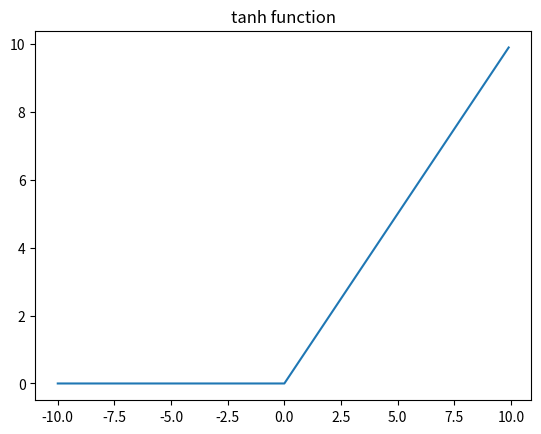

The script that saved this image:
import numpy as np
import matplotlib.pyplot as plt

def relu(x):
    # 1. 넘파의 maximum() 함수는 인수로 주어진 수 중에서 가장 큰 수를 변환
    # 따라서 x가 0보다 작거나 같을 때 0을 반환하고, x가 0보다 크면 x를 반환
    return  np.maximum(0, x)

# 2. 
x = np.arange(-10, 10, 0.1)
print(x)

# 3.
y = relu(x)
print(y)

plt.plot(x, y)
plt.title('tanh function')
plt.show()